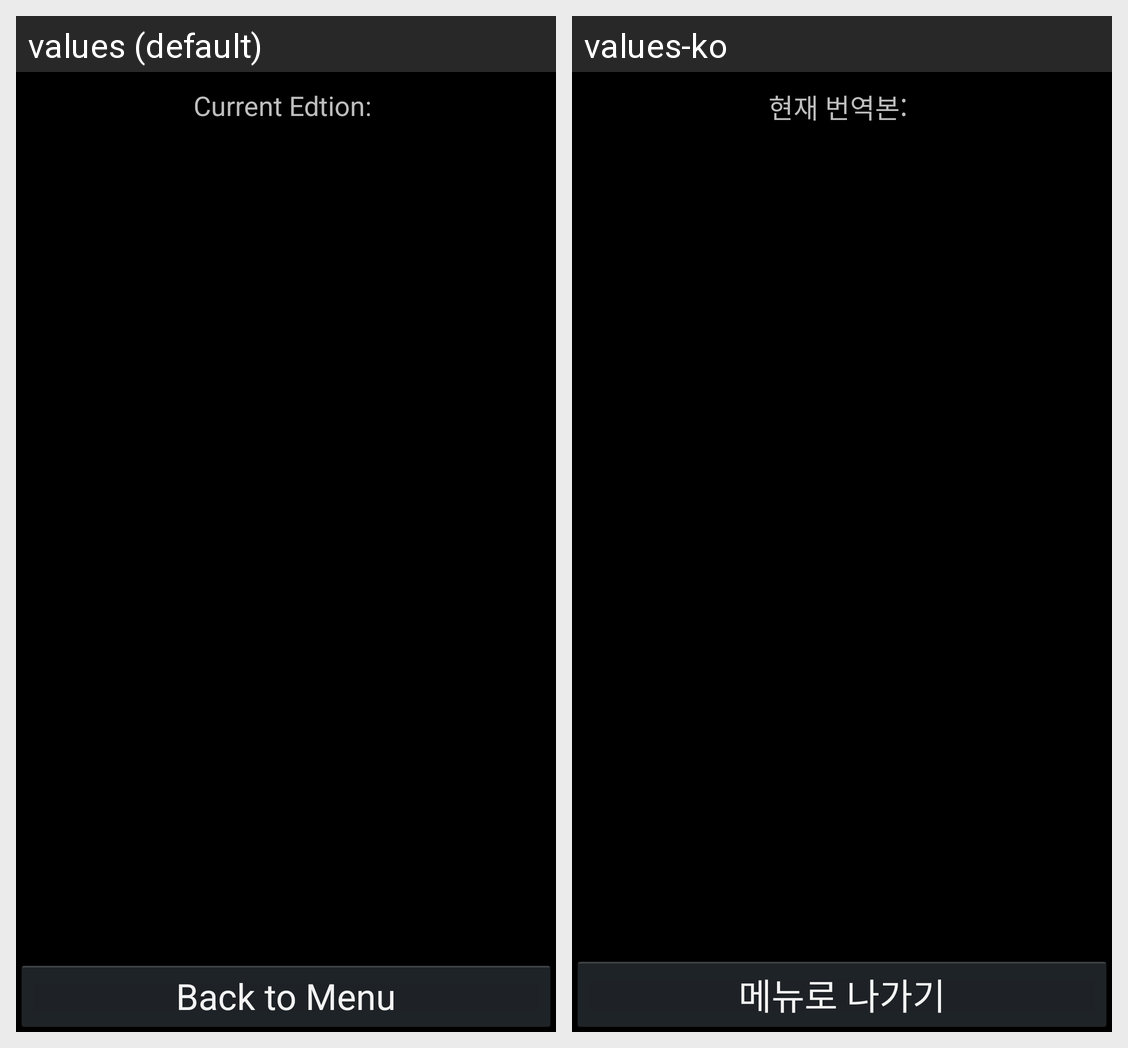

For this localized Android screen grid, give each drawn string resource with its value in every locale shown.
Android screen res/layout/setting_bible_edition.xml rendered under 2 locales, left to right: values (default), values-ko. Device: Nexus 5 (rendered at 1080×1920; each locale shown at half size, 540×960, under a caption strip naming it); theme CustomTitleTheme.
Strings drawn on this screen, with the default value and each locale's value (text and hints the layout hard-codes, and strings that could not be matched under every locale, appear in the picture but are not listed):

setting_bible_edition_current_edtion
  values: Current Edtion: 
  values-ko: 현재 번역본: 

back_label
  values: Back to Menu
  values-ko: 메뉴로 나가기
